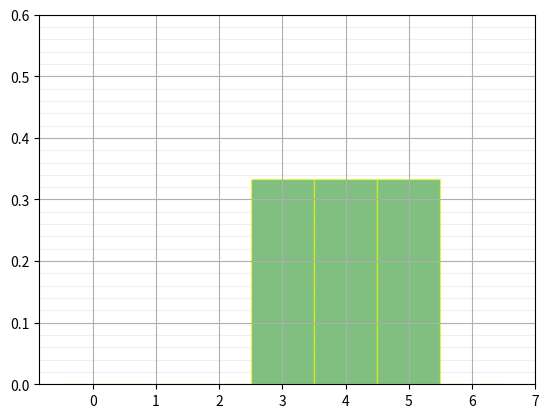

Write Python code to recreate this figure.
from random import random, randint
import functools
import matplotlib.pyplot as plt
import matplotlib.animation as animation
import numpy as np

n1 = 6
n2 = 18
tot_energy = 16

fig, ax = plt.subplots(1)
HIST_BINS = [0, 1, 2, 3, 4, 5, 6, 7]
ENERGIES = []


def generate_config(n1, n2):
    energies = [0] * (n1 + n2)
    while True:
        i = randint(0, (n1 + n2) - 1)
        if random() < 0.5 and energies[i] == 0:
            energies[i] = 1
            if sum(energies) == tot_energy:
                ENERGIES.append(sum(energies[:n1]))

                return ENERGIES


n, _ = np.histogram(generate_config(n1, n2), HIST_BINS, density=True)


def animate(frame_number, bar_container):
    n, _ = np.histogram(generate_config(n1, n2), HIST_BINS, density=True)
    for count, rect in zip(n, bar_container.patches):
        rect.set_height(count)

    return bar_container.patches


_, _, bar_container = ax.hist([0] * (n1+n2), HIST_BINS,  align='mid',
                              ec="yellow", fc="green", alpha=0.5)

MAX_PROB = 0.6
ax.set_ylim(top=MAX_PROB)  # set safe limit to ensure that all data is visible.
locs, labels = plt.xticks()  # Get the current locations and labels.
plt.xticks(np.arange(0.5, 8, step=1), HIST_BINS)

# draw grid
for loc in np.arange(0, MAX_PROB, step=0.02):
    ax.axhline(loc, alpha=0.2, color='#b0b0b0', linestyle='-', linewidth=0.8)

anim = functools.partial(animate, bar_container=bar_container)
ani = animation.FuncAnimation(fig, anim, 500, repeat=False, blit=True)

plt.grid()
plt.show()
